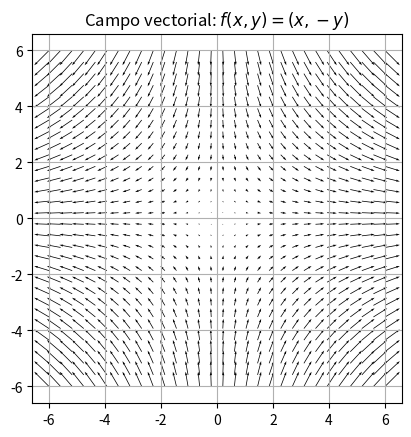

The script that saved this image:
import numpy as np
import matplotlib.pyplot as plt

def ex_3e():
    # Define the interval
    x, y = np.meshgrid(np.linspace(-6, 6, 30), np.linspace(-6, 6, 30))
    u, v = x, -y

    # Plot the function
    plt.quiver(x, y, u, v, scale=150, width=0.002)
    plt.title('Campo vectorial: $f(x, y)=(x, -y)$')
    plt.grid(True)
    plt.gca().set_aspect('equal')

    # Display the plot
    plt.show()

if __name__ == '__main__':
    ex_3e()
